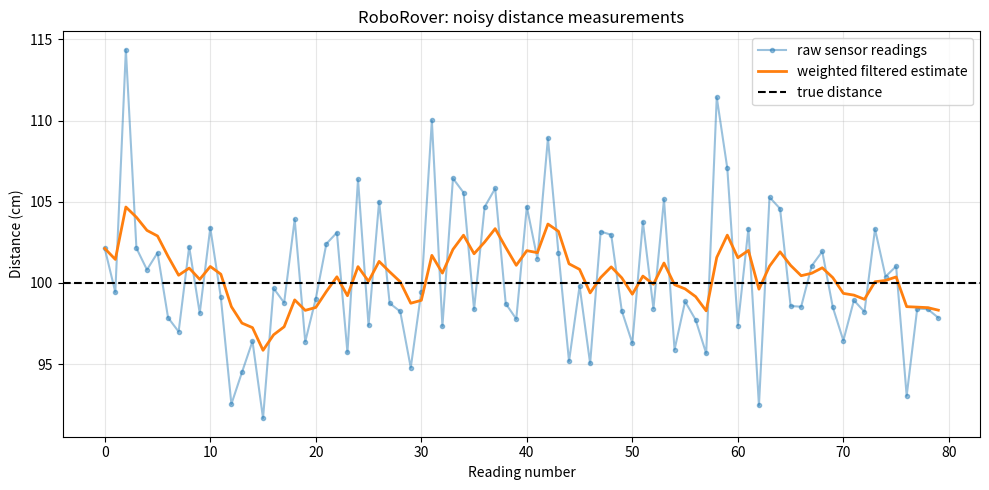

This chart was generated by the following Python code:
import random
import matplotlib.pyplot as plt


def weighted_filter(readings, alpha):
    """Return filtered readings using first-order exponential smoothing."""
    if not 0.0 <= alpha <= 1.0:
        raise ValueError("alpha must be between 0 and 1")

    if not readings:
        return []

    filtered = [readings[0]]

    for reading in readings[1:]:
        previous = filtered[-1]
        new_value = alpha * reading + (1.0 - alpha) * previous
        filtered.append(new_value)

    return filtered


# Part 1: verify the worked numerical example.
example_readings = [98.0, 103.0, 101.0, 99.0, 100.0]
example_average = sum(example_readings) / len(example_readings)

assert abs(example_average - 100.2) < 1e-9

example_filtered = weighted_filter(example_readings, 0.4)

# The first filtered value is the first raw reading.
assert abs(example_filtered[0] - 98.0) < 1e-9

# These assertions verify all five filtering calculations.
expected_filtered = [98.0, 100.0, 100.4, 99.84, 99.904]
for actual, expected in zip(example_filtered, expected_filtered):
    assert abs(actual - expected) < 1e-9

print("Example average:", example_average, "cm")
print("Example filtered values:",
      [round(value, 3) for value in example_filtered])

# Part 2: simulate a sensor measuring a fixed 100 cm distance.
random.seed(22)

true_distance = 100.0
number_of_readings = 80
noise_standard_deviation = 4.0
alpha = 0.25

times = list(range(number_of_readings))
raw_readings = []

for unused_index in times:
    noise = random.gauss(0.0, noise_standard_deviation)
    raw_readings.append(true_distance + noise)

filtered_readings = weighted_filter(raw_readings, alpha)

assert len(raw_readings) == number_of_readings
assert len(filtered_readings) == number_of_readings

print("Simulated readings:", len(raw_readings))
print("True distance:", true_distance, "cm")
print("Filter weight alpha:", alpha)

# Part 3: draw the result.
plt.figure(figsize=(10, 5))
plt.plot(times, raw_readings, "o-", markersize=3,
         alpha=0.45, label="raw sensor readings")
plt.plot(times, filtered_readings, linewidth=2,
         label="weighted filtered estimate")
plt.axhline(true_distance, color="black", linestyle="--",
            label="true distance")

plt.xlabel("Reading number")
plt.ylabel("Distance (cm)")
plt.title("RoboRover: noisy distance measurements")
plt.legend()
plt.grid(True, alpha=0.3)
plt.tight_layout()
plt.show()
